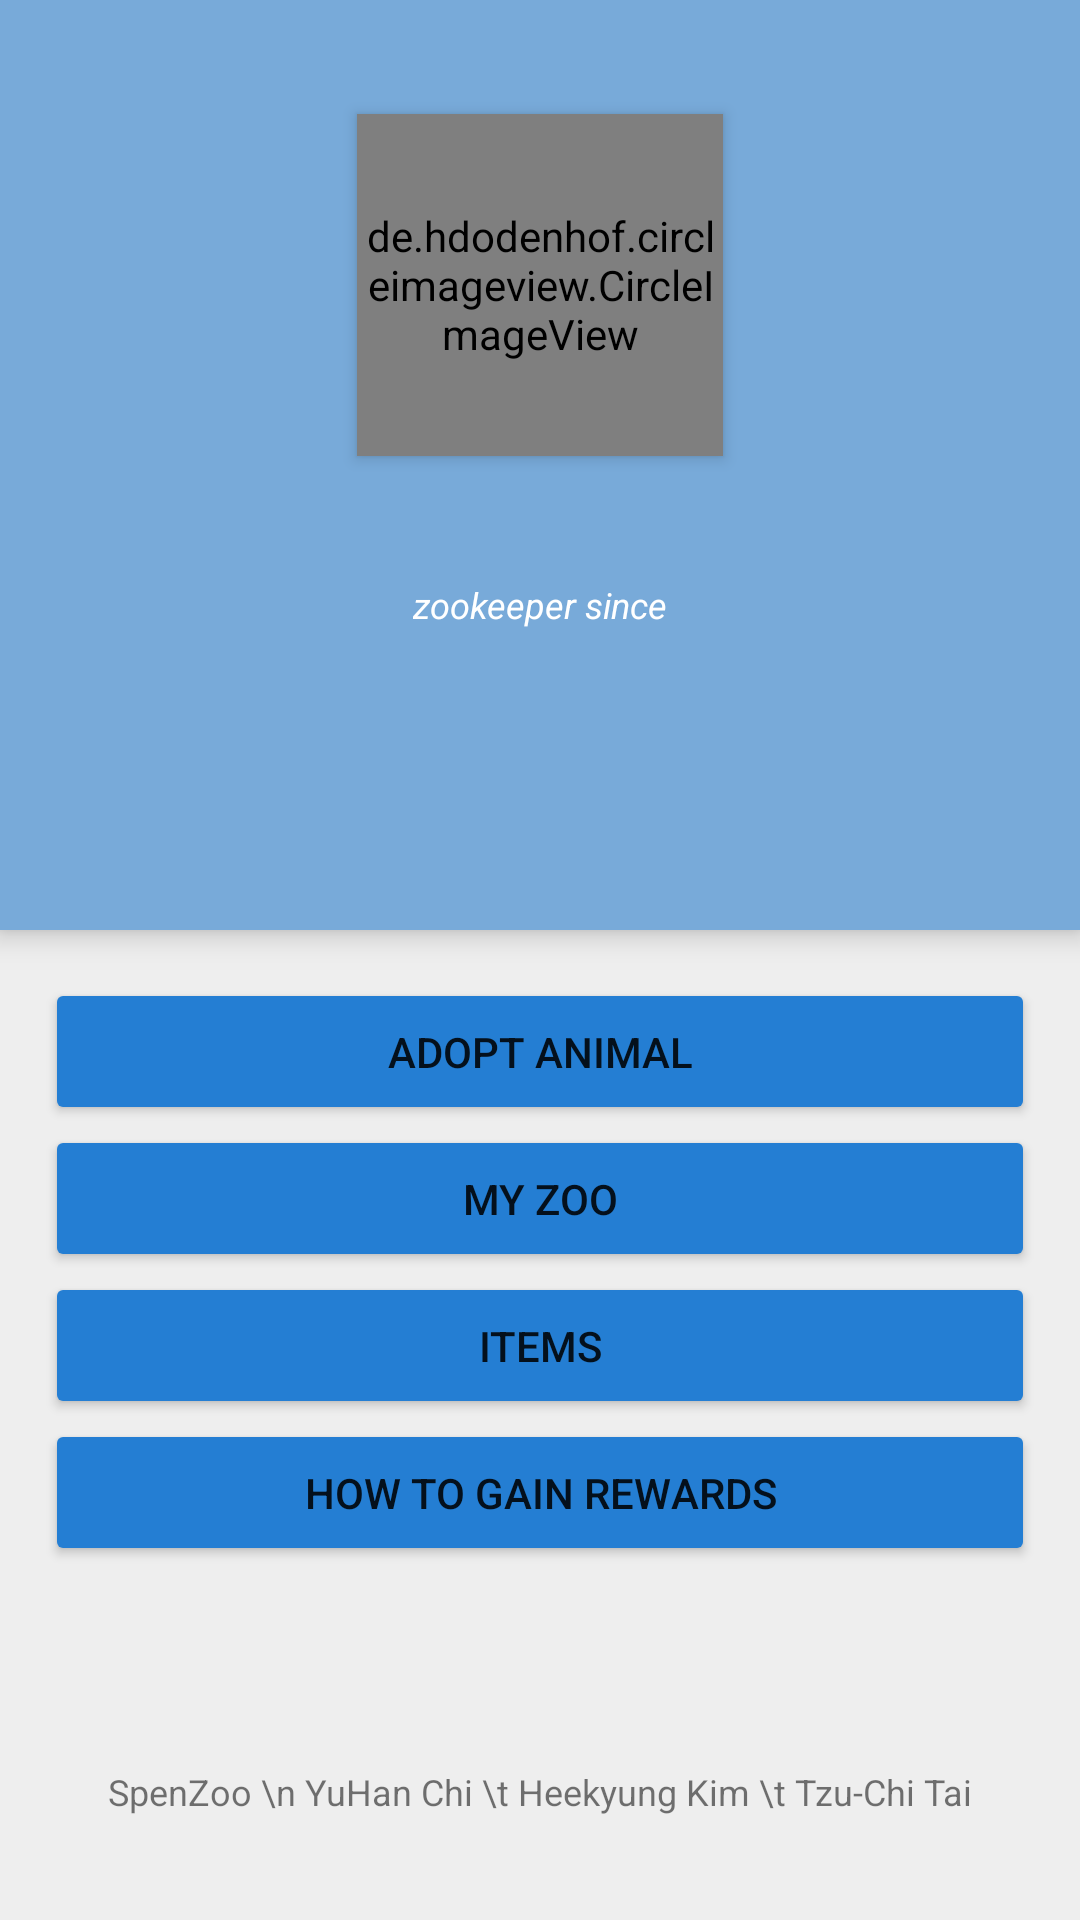

Here is an Android app screen rendered from its layout file. Give the layout XML and the strings, colors and styles it references.
<!-- AndroidManifest.xml: application theme Theme.SpenZoo_FinalProject -->
<!-- res/layout/activity_profile.xml -->
<?xml version="1.0" encoding="utf-8"?>
<androidx.constraintlayout.widget.ConstraintLayout xmlns:android="http://schemas.android.com/apk/res/android"
    xmlns:app="http://schemas.android.com/apk/res-auto"
    xmlns:tools="http://schemas.android.com/tools"
    android:layout_width="match_parent"
    android:layout_height="match_parent"
    android:background="#eeeeee"
    android:backgroundTint="#eeeeee"
    android:elevation="3dp"
    android:orientation="vertical"
    tools:context=".ProfileActivity">

    <androidx.constraintlayout.widget.ConstraintLayout
        android:id="@+id/constraintLayout3"
        android:layout_width="match_parent"
        android:layout_height="wrap_content"
        android:background="#78AAD9"
        android:elevation="5dp"
        app:layout_constraintEnd_toEndOf="parent"
        app:layout_constraintHorizontal_bias="0.0"
        app:layout_constraintStart_toStartOf="parent"
        app:layout_constraintTop_toTopOf="parent">

        <de.hdodenhof.circleimageview.CircleImageView
            android:id="@+id/profile_image2"
            android:layout_width="122dp"
            android:layout_height="114dp"
            android:elevation="3dp"
            android:src="@drawable/default_profile"
            app:layout_constraintBottom_toBottomOf="parent"
            app:layout_constraintEnd_toEndOf="parent"
            app:layout_constraintStart_toStartOf="parent"
            app:layout_constraintTop_toTopOf="parent"
            app:layout_constraintVertical_bias="0.194" />

        <TextView
            android:id="@+id/textView8"
            android:layout_width="wrap_content"
            android:layout_height="wrap_content"
            android:layout_marginTop="4dp"
            android:text="zookeeper since"
            android:textColor="#FFFFFF"
            android:textSize="12sp"
            android:textStyle="italic"
            app:layout_constraintEnd_toEndOf="parent"
            app:layout_constraintStart_toStartOf="parent"
            app:layout_constraintTop_toBottomOf="@+id/username" />

        <TextView
            android:id="@+id/username"
            android:layout_width="wrap_content"
            android:layout_height="wrap_content"
            android:layout_marginTop="8dp"
            android:textColor="#FFFFFF"
            android:textSize="20sp"
            android:textStyle="bold"
            app:layout_constraintBottom_toBottomOf="parent"
            app:layout_constraintEnd_toEndOf="parent"
            app:layout_constraintHorizontal_bias="0.498"
            app:layout_constraintStart_toStartOf="parent"
            app:layout_constraintTop_toBottomOf="@+id/profile_image2"
            app:layout_constraintVertical_bias="0.019" />

        <TextView
            android:id="@+id/join_date"
            android:layout_width="198dp"
            android:layout_height="25dp"
            android:layout_marginBottom="8dp"
            android:textAlignment="center"
            android:textColor="#FFFFFF"
            android:textSize="14sp"
            app:layout_constraintBottom_toTopOf="@+id/userInfo"
            app:layout_constraintEnd_toEndOf="parent"
            app:layout_constraintHorizontal_bias="0.502"
            app:layout_constraintStart_toStartOf="parent"
            app:layout_constraintTop_toBottomOf="@+id/textView8"
            app:layout_constraintVertical_bias="0.0" />

        <TextView
            android:id="@+id/userInfo"
            android:layout_width="314dp"
            android:layout_height="41dp"
            android:textAlignment="center"
            android:textColor="#FFFFFF"
            android:textSize="18sp"
            android:textStyle="bold"
            app:layout_constraintBottom_toBottomOf="parent"
            app:layout_constraintEnd_toEndOf="parent"
            app:layout_constraintHorizontal_bias="0.493"
            app:layout_constraintStart_toStartOf="parent"
            app:layout_constraintTop_toBottomOf="@+id/username"
            app:layout_constraintVertical_bias="0.67" />

    </androidx.constraintlayout.widget.ConstraintLayout>

    <Button
        android:id="@+id/adopt_animal"
        android:layout_width="match_parent"
        android:layout_height="wrap_content"
        android:padding="15dp"
        android:layout_marginRight="15dp"
        android:layout_marginLeft="15dp"
        android:layout_marginTop="16dp"
        android:backgroundTint="#247ED3 "
        android:text="Adopt animal"
        app:layout_constraintEnd_toEndOf="parent"
        app:layout_constraintHorizontal_bias="0.0"
        app:layout_constraintStart_toStartOf="parent"
        app:layout_constraintTop_toBottomOf="@+id/constraintLayout3" />

    <Button
        android:id="@+id/animals_list"
        android:layout_width="match_parent"
        android:layout_height="wrap_content"
        android:padding="15dp"
        android:layout_marginRight="15dp"
        android:layout_marginLeft="15dp"
        android:backgroundTint="#247ED3 "
        android:text="My Zoo"
        app:layout_constraintEnd_toEndOf="parent"
        app:layout_constraintHorizontal_bias="0.0"
        app:layout_constraintStart_toStartOf="parent"
        app:layout_constraintTop_toBottomOf="@+id/adopt_animal" />

    <Button
        android:id="@+id/items_list"
        android:layout_width="match_parent"
        android:layout_height="wrap_content"
        android:padding="15dp"
        android:layout_marginRight="15dp"
        android:layout_marginLeft="15dp"
        android:backgroundTint="#247ED3 "
        android:text="Items"
        app:layout_constraintEnd_toEndOf="parent"
        app:layout_constraintHorizontal_bias="0.0"
        app:layout_constraintStart_toStartOf="parent"
        app:layout_constraintTop_toBottomOf="@+id/animals_list" />

    <Button
        android:id="@+id/reward_info"
        android:layout_width="match_parent"
        android:layout_height="wrap_content"
        android:padding="15dp"
        android:layout_marginRight="15dp"
        android:layout_marginLeft="15dp"
        android:backgroundTint="#247ED3 "
        android:text="How to gain rewards"
        app:layout_constraintEnd_toEndOf="parent"
        app:layout_constraintHorizontal_bias="0.0"
        app:layout_constraintStart_toStartOf="parent"
        app:layout_constraintTop_toBottomOf="@+id/items_list" />

    <TextView
        android:id="@+id/textView6"
        android:layout_width="314dp"
        android:layout_height="35dp"
        android:layout_marginBottom="16dp"
        android:text="SpenZoo \n YuHan Chi \t Heekyung Kim \t Tzu-Chi Tai"
        android:textAlignment="center"
        android:textSize="12sp"
        app:layout_constraintBottom_toBottomOf="parent"
        app:layout_constraintEnd_toEndOf="parent"
        app:layout_constraintHorizontal_bias="0.493"
        app:layout_constraintStart_toStartOf="parent" />


</androidx.constraintlayout.widget.ConstraintLayout>
<!-- resources referenced by this layout -->
<resources>
  <!-- drawable default_profile: png bitmap (drawable-mdpi, 8208 bytes) -->
  <style name="Theme.SpenZoo_FinalProject" parent="Theme.MaterialComponents.Light.DarkActionBar">
          
          <item name="colorPrimary">#78AAD9</item>
          <item name="colorPrimaryVariant">#247ED3</item>
          <item name="colorOnPrimary">@color/white</item>
          
          <item name="colorSecondary">@color/teal_200</item>
          <item name="colorSecondaryVariant">@color/teal_700</item>
          <item name="colorOnSecondary">@color/black</item>
          
          <item name="android:statusBarColor" tools:targetApi="l">?attr/colorPrimaryVariant</item>
          
      </style>
  <color name="white">#FFFFFFFF</color>
  <color name="teal_200">#FF03DAC5</color>
  <color name="teal_700">#FF018786</color>
  <color name="black">#FF000000</color>
</resources>
